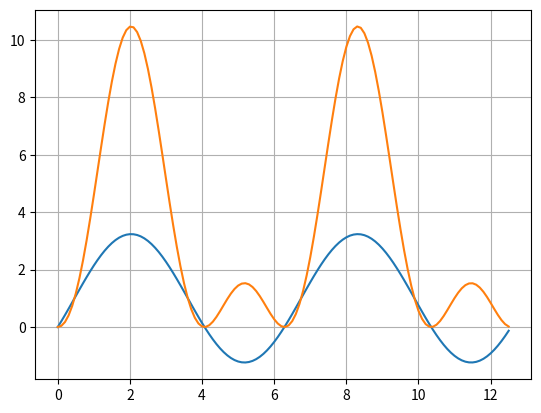

Source code (Python):
import numpy as np
from scipy. integrate import odeint
import matplotlib.pyplot as plt

 # create function
def dydt(y, t):
	return 2*np.cos(t) + np.sin(t)

t = np.arange( 0, 4*np.pi, 10**(-1)) # vector of time
y0 = 0 # start value
y = odeint (dydt, y0, t) # solve eq.
y = np.array(y).flatten()
y2 = []
for i in y:
    y2 += [[i**(2)]]    
plt.plot( t, y, t, y2) # graphic
plt.grid(True)
plt.show() # display

import sympy as sp

# Определяем переменные
t = sp.symbols('t')
y = sp.Function('y')

# Определяем уравнение
equation = sp.Eq(y(t).diff(t), 2*sp.cos(t) + sp.sin(t))

# Решаем уравнение
solution = sp.dsolve(equation)

print(solution)
